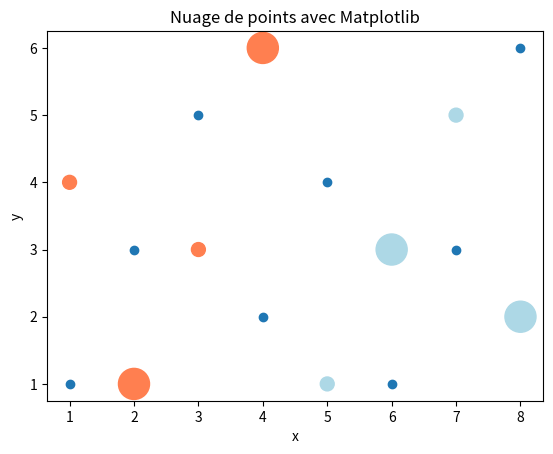

Here is the Python script that generated this plot:
# -*- coding: utf-8 -*-
"""
Created on Mon Jul  1 15:13:53 2019

[redacted]
"""

import matplotlib.pyplot as plt

x = [5,6,7,8,1,2,3,4]
y = [4,1,3,6,1,3,5,2]

plt.scatter(x,y)

x = [1,2,3,4]
y = [4,1,3,6]
size = [100,500,100,500]

plt.scatter(x, y, s=size, c='coral')

x = [5,6,7,8]
y = [1,3,5,2]
size = [100,500,100,500]

plt.scatter(x, y, s=size, c='lightblue')

plt.title('Nuage de points avec Matplotlib')
plt.xlabel('x')
plt.ylabel('y')

plt.savefig('ScatterPlot_01.png')
plt.show()